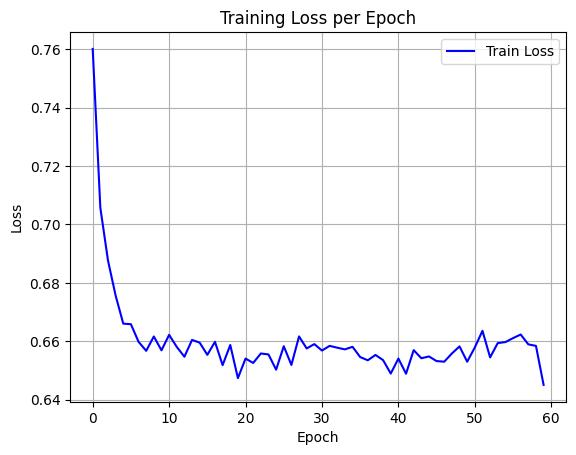

Source data for this figure (header and first rows):
epoch, train_loss
0, 0.7601
1, 0.7057
2, 0.6877
3, 0.6756
4, 0.666
5, 0.6658
6, 0.6598
7, 0.6567
8, 0.6616
9, 0.6569
10, 0.6622
11, 0.6581
12, 0.6547
13, 0.6605
14, 0.6595
15, 0.6553
16, 0.6598
17, 0.6518
18, 0.6587
19, 0.6474
20, 0.6541
21, 0.6526
22, 0.6558
23, 0.6555
24, 0.6503
25, 0.6583
26, 0.6519
27, 0.6616
28, 0.6575
29, 0.659
30, 0.6568
31, 0.6584
32, 0.6578
33, 0.6572
34, 0.6581
35, 0.6546
36, 0.6535
37, 0.6553
38, 0.6535
39, 0.6489
40, 0.6541
41, 0.6489
42, 0.6569
43, 0.6542
44, 0.6548
45, 0.6532
46, 0.653
47, 0.6558
48, 0.6582
49, 0.653
50, 0.6579
51, 0.6636
52, 0.6545
53, 0.6594
54, 0.6597
55, 0.6611
56, 0.6623
57, 0.6589
58, 0.6584
59, 0.645
